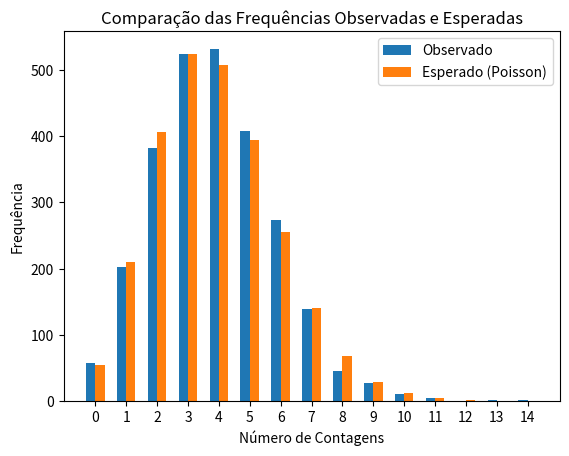

Python code for this plot:
# Importando a biblioteca necessária para realizar os cálculos
import numpy as np
from scipy.stats import poisson
import matplotlib.pyplot as plt

# Frequências das contagens em cada intervalo, fornecidas no problema
frequencias = np.array([57, 203, 383, 525, 532, 408, 273, 139, 45, 27, 10, 4, 0, 2, 1])

# Número total de intervalos
N = 2608

# Contagens correspondem aos índices do array de frequências
contagens = np.arange(len(frequencias))

# Cálculo do número total de contagens
total_contagens = np.sum(frequencias * contagens)

# Cálculo do número médio de contagens por intervalo
numero_medio_contagens = total_contagens / N

frequencias_esperadas = poisson(mu=numero_medio_contagens).pmf(contagens) * N

# Exibe o número médio de contagens
print("Número médio de contagens por intervalo:", numero_medio_contagens)
print("O número de frequências esperadas é de:", frequencias_esperadas)


# Criando histogramas para comparar as frequências observadas e esperadas
plt.bar(contagens - 0.15, frequencias, width=0.3, label='Observado', align='center')
plt.bar(contagens + 0.15, frequencias_esperadas, width=0.3, label='Esperado (Poisson)', align='center')
plt.xlabel('Número de Contagens')
plt.ylabel('Frequência')
plt.title('Comparação das Frequências Observadas e Esperadas')
plt.legend()
plt.xticks(contagens)
plt.show()